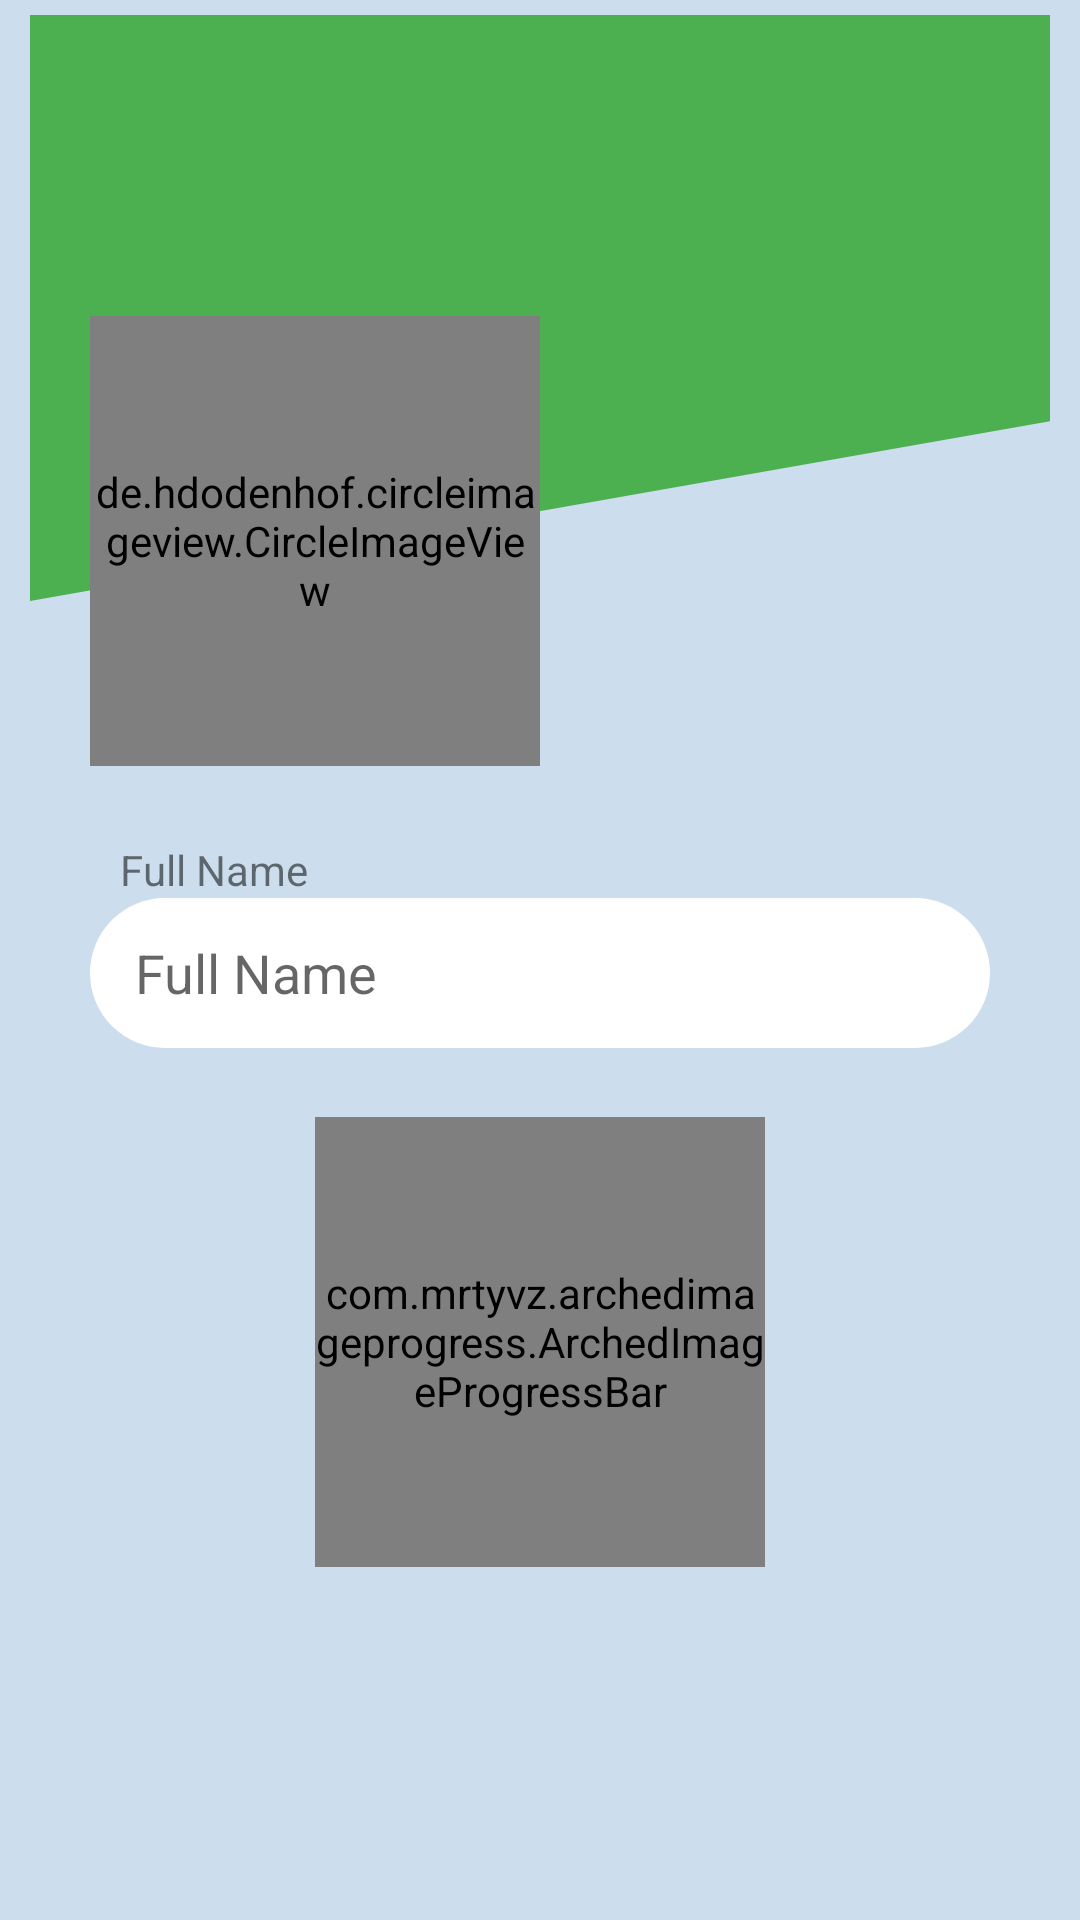

Layout XML and referenced resources for this Android screen:
<!-- AndroidManifest.xml: application theme Theme.MentalHealthApp -->
<!-- res/layout/fragment_profile.xml -->
<?xml version="1.0" encoding="utf-8"?>
<RelativeLayout xmlns:android="http://schemas.android.com/apk/res/android"
    android:layout_width="match_parent"
    android:layout_height="match_parent"
    android:background="@color/grey"
    xmlns:app="http://schemas.android.com/apk/res-auto">
    <ScrollView
        android:layout_width="match_parent"
        android:layout_height="match_parent">
        <LinearLayout
            android:layout_marginTop="5dp"
            android:layout_width="match_parent"
            android:layout_height="match_parent"
            android:layout_marginBottom="15dp"
            android:layout_marginLeft="10dp"
            android:layout_marginRight="10dp"
            android:background="@color/grey"
            android:orientation="vertical">
            <RelativeLayout
                android:id="@+id/background"
                android:layout_width="match_parent"
                android:layout_height="200dp"
                android:background="@drawable/profile_background">
                <ImageView
                    android:id="@+id/butUpdate"
                    android:layout_width="30dp"
                    android:layout_height="30dp"
                    android:layout_alignParentEnd="true"
                    android:layout_alignParentRight="true"
                    android:layout_marginTop="20dp"
                    android:layout_marginRight="25dp"
                    android:src="@drawable/ic_done" />
                <ImageView
                    android:layout_below="@id/butUpdate"
                    android:id="@+id/butRemove"
                    android:layout_width="30dp"
                    android:layout_height="30dp"
                    android:layout_marginTop="10dp"
                    android:layout_marginRight="25dp"
                    android:layout_alignParentEnd="true"
                    android:layout_alignParentRight="true"
                    android:src="@drawable/ic_remove" />
            </RelativeLayout>
            <LinearLayout
                android:id="@+id/liner_profileimage"
                android:layout_width="match_parent"
                android:layout_height="wrap_content"
                android:layout_below="@id/background"
                android:layout_marginLeft="20dp"
                android:layout_marginStart="20dp"
                android:layout_marginTop="-100dp"
                android:orientation="horizontal"
                >
                <de.hdodenhof.circleimageview.CircleImageView
                    android:id="@+id/profile_image"
                    android:layout_width="150dp"
                    app:civ_border_color="@color/light_blue"
                    app:civ_border_width="1dp"
                    android:layout_height="150dp"
                    android:src="@drawable/ic_profile" >

                </de.hdodenhof.circleimageview.CircleImageView>

            </LinearLayout>
            <LinearLayout
                android:padding="15dp"
                android:layout_width="match_parent"
                android:layout_height="wrap_content"
                android:layout_below="@id/liner_profileimage"
                android:layout_marginTop="5dp"
                android:orientation="vertical">
                <TextView
                    android:layout_width="wrap_content"
                    android:layout_height="wrap_content"
                    android:layout_marginTop="5dp"
                    android:paddingLeft="15dp"
                    android:text="Full Name" />
                <EditText
                    android:id="@+id/edUsername"
                    android:layout_width="match_parent"
                    android:layout_height="50dp"
                    android:layout_marginLeft="5dp"
                    android:layout_marginRight="5dp"
                    android:background="@drawable/edittext_rounder_courner"
                    android:hint="@string/full_name"
                    android:inputType="text"
                    android:maxLength="30"
                    android:paddingLeft="15dp" />


            </LinearLayout>


            <com.mrtyvz.archedimageprogress.ArchedImageProgressBar
                android:layout_gravity="center"
                android:layout_centerInParent="true"
                android:id="@+id/linkedin_progressBar"
                android:layout_width="150dp"
                android:layout_height="150dp"
                android:layout_marginBottom="8dp"
                android:tooltipText="@string/prompt_email"
                android:layout_marginStart="8dp"
                android:layout_marginTop="8dp"
                android:layout_marginEnd="8dp"
              />
        </LinearLayout>
    </ScrollView>
</RelativeLayout>
<!-- resources referenced by this layout -->
<resources>
  <color name="grey">#ccdeed</color>
  <color name="light_blue">#5aaef2</color>
  <!-- drawable edittext_rounder_courner (drawable) -->
  <shape xmlns:android="http://schemas.android.com/apk/res/android">
      <corners
          android:bottomLeftRadius="30dp"
          android:bottomRightRadius="30dp"
          android:topLeftRadius="30dp"
          android:topRightRadius="30dp" />
      <solid android:color="@color/colorWhite" />
  
  
      <padding
          android:bottom="1dp"
          android:left="1dp"
          android:right="1dp"
          android:top="1dp" /></shape>
  <!-- drawable profile_background (drawable) -->
  <?xml version="1.0" encoding="utf-8"?>
  <layer-list xmlns:android="http://schemas.android.com/apk/res/android">
      <item android:drawable="@color/material_green_500"/>
      <item android:top="200dp"
          android:bottom="-300dp"
          android:left="0dp"
          android:right="-300dp">
          <rotate
              android:fromDegrees="-10"
              android:pivotX="0%"
              android:pivotY="100%">
              <shape
                  android:shape="rectangle">
                  <solid
                      android:color="@color/grey"/>
              </shape>
          </rotate>
      </item>
  </layer-list>
  <string name="full_name">Full Name</string>
  <string name="prompt_email">Email</string>
  <style name="Theme.MentalHealthApp" parent="Theme.MaterialComponents.DayNight.DarkActionBar">
          
          <item name="colorPrimary">@color/material_green_500</item>
          <item name="colorPrimaryVariant">@color/material_green_700</item>
          <item name="colorOnPrimary">@color/material_green_500</item>
          <item name="colorPrimaryDark">@color/material_green_500</item>
          <item name="colorAccent">@color/material_green_500</item>
          
          <item name="colorSecondary">@color/teal_200</item>
          <item name="colorSecondaryVariant">@color/teal_700</item>
          <item name="colorOnSecondary">@color/black</item>
          
          <item name="android:statusBarColor" tools:targetApi="l">?attr/colorPrimaryVariant</item>
          
      </style>
  <color name="colorWhite">#FFFFFF</color>
  <color name="material_green_500">#4CAF50</color>
  <color name="material_green_700">#388E3C</color>
  <color name="teal_200">#FF03DAC5</color>
  <color name="teal_700">#FF018786</color>
  <color name="black">#FF000000</color>
</resources>
